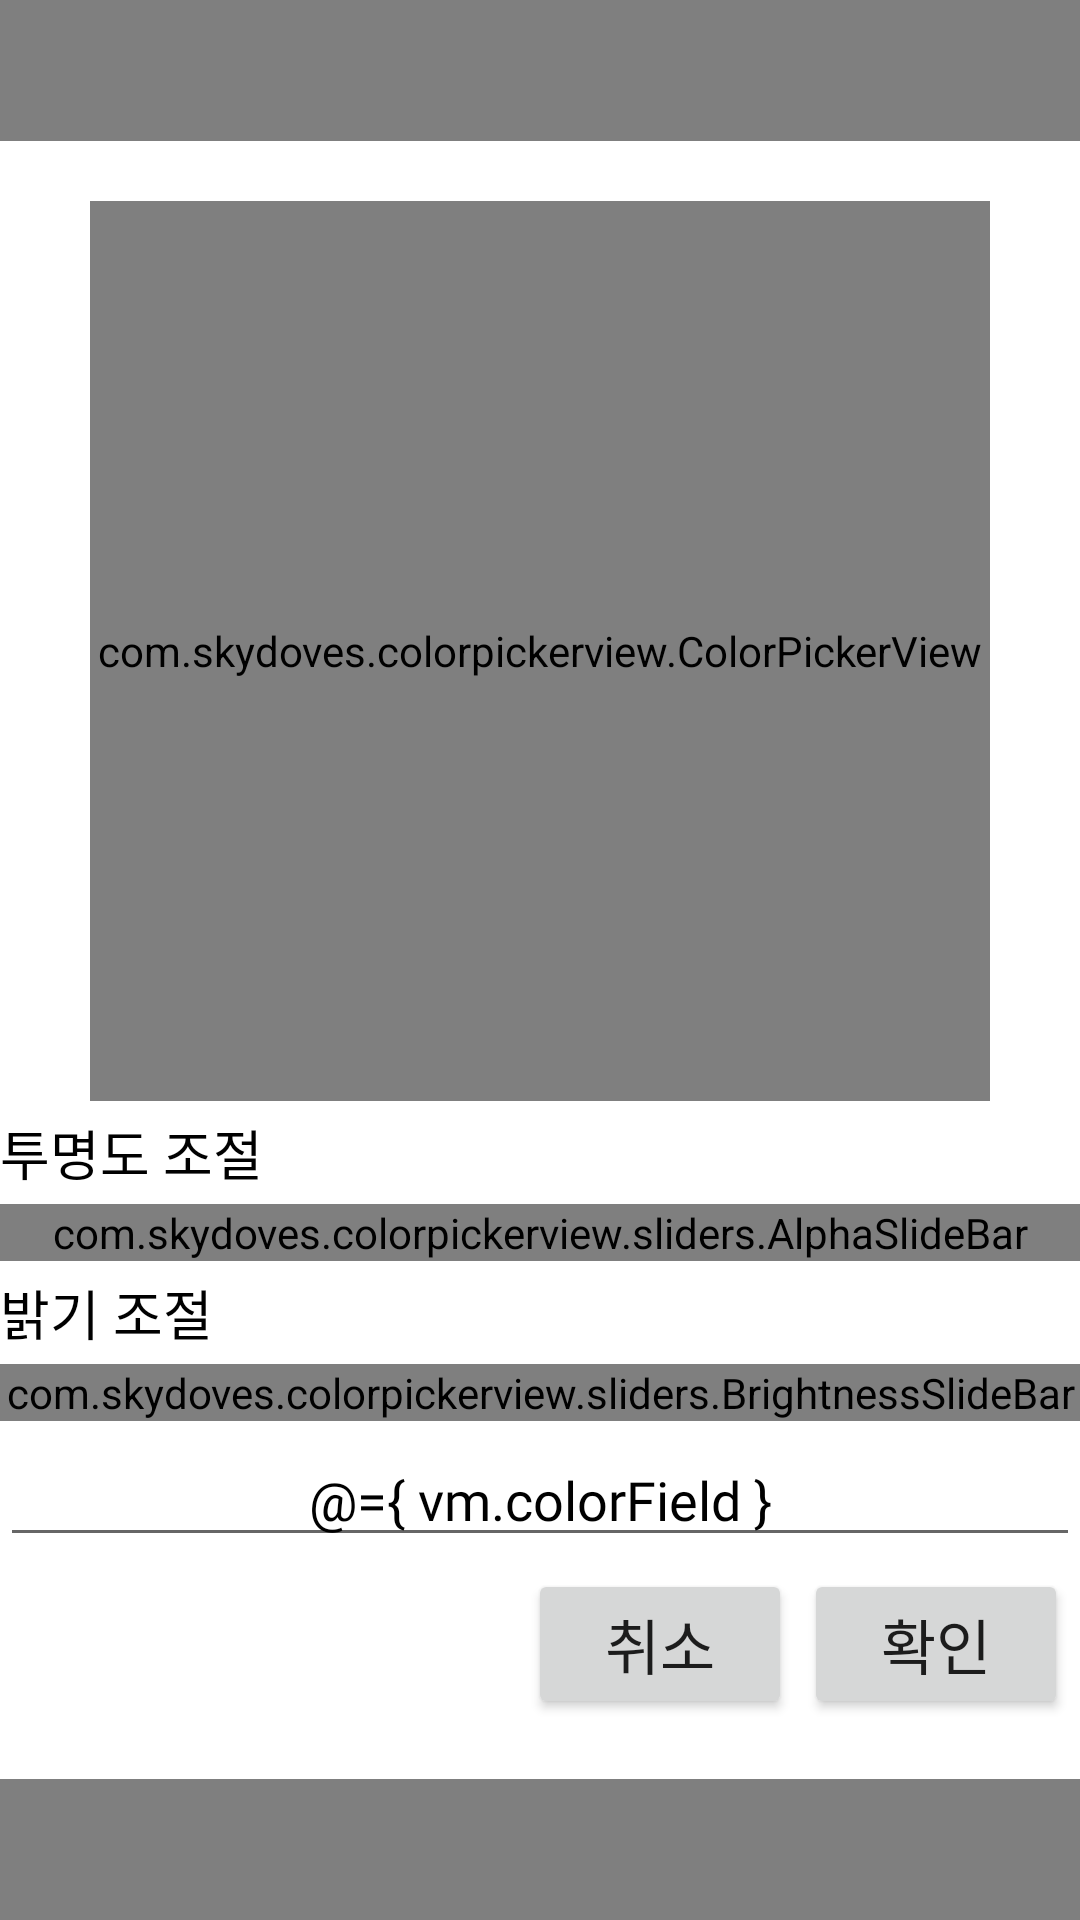

Android layout source for this screen:
<!-- AndroidManifest.xml: activity theme Theme.Kiosk.Transparent.NoActionBar -->
<!-- res/layout/activity_color_picker.xml -->
<?xml version="1.0" encoding="utf-8"?>
<layout xmlns:android="http://schemas.android.com/apk/res/android"
    xmlns:app="http://schemas.android.com/apk/res-auto">

    <data>
        <variable
            name="vm"
            type="kr.co.releasetech.kiosk.view.activity.colorpicker.ColorPickerViewModel" />
    </data>

    <FrameLayout
        android:layout_width="match_parent"
        android:layout_height="match_parent"
        android:background="@android:drawable/screen_background_dark_transparent">

        <LinearLayout
            android:layout_width="@dimen/dialog_width"
            android:layout_height="wrap_content"
            android:layout_gravity="center"
            android:background="@drawable/box_dialog"
            android:orientation="vertical"
            android:padding="@dimen/dialog_padding">

            <com.skydoves.colorpickerview.ColorPickerView
                android:id="@+id/colorPickerView"
                android:layout_width="300dp"
                android:layout_height="300dp"
                android:layout_gravity="center_horizontal" />

            <TextView
                android:layout_width="match_parent"
                android:layout_height="wrap_content"
                android:layout_marginVertical="@dimen/input_margin"
                android:fontFamily="@font/notosans_medium"
                android:text="@string/alpha_control"
                android:textColor="@color/input_textcolor"
                android:textSize="@dimen/input_textsize" />


            <com.skydoves.colorpickerview.sliders.AlphaSlideBar
                android:id="@+id/alphaSlideBar"
                android:layout_width="match_parent"
                android:layout_height="wrap_content"
                app:borderColor_AlphaSlideBar="@android:color/darker_gray"
                app:borderSize_AlphaSlideBar="5"
                app:selector_AlphaSlideBar="@drawable/wheel" />

            <TextView
                android:layout_width="match_parent"
                android:layout_height="wrap_content"
                android:layout_marginVertical="@dimen/input_margin"
                android:fontFamily="@font/notosans_medium"
                android:text="@string/bright_control"
                android:textColor="@color/input_textcolor"
                android:textSize="@dimen/input_textsize" />


            <com.skydoves.colorpickerview.sliders.BrightnessSlideBar
                android:id="@+id/brightnessSlide"
                android:layout_width="match_parent"
                android:layout_height="wrap_content"
                app:borderColor_BrightnessSlider="@android:color/darker_gray"
                app:borderSize_BrightnessSlider="5"
                app:selector_BrightnessSlider="@drawable/wheel" />


            <EditText
                android:id="@+id/color_et"
                android:layout_width="match_parent"
                android:layout_height="wrap_content"
                android:layout_marginVertical="@dimen/input_margin"
                android:gravity="center_horizontal"
                android:fontFamily="@font/notosans_medium"
                android:textColor="@color/input_textcolor"
                android:text="@={ vm.colorField }"
                android:textSize="@dimen/input_textsize" />

            <LinearLayout
                android:layout_width="match_parent"
                android:layout_height="@dimen/btn_height"
                android:gravity="right"
                android:orientation="horizontal">

                <Button
                    android:id="@+id/cancel_bt"
                    android:layout_width="wrap_content"
                    android:layout_height="match_parent"
                    android:layout_gravity="right"
                    android:layout_marginRight="@dimen/input_margin"
                    android:fontFamily="@font/notosans_medium"
                    android:gravity="center"
                    android:text="@string/cancel"
                    android:onClick="@{ () -> vm.cancel()}"
                    android:textSize="@dimen/btn_textsize" />


                <Button
                    android:id="@+id/confirm_bt"
                    android:layout_width="wrap_content"
                    android:layout_height="match_parent"
                    android:layout_gravity="right"
                    android:layout_marginRight="@dimen/input_margin"
                    android:fontFamily="@font/notosans_medium"
                    android:gravity="center"
                    android:text="@string/confirm"
                    android:onClick="@{ () -> vm.confirm()}"
                    android:textSize="@dimen/btn_textsize" />

            </LinearLayout>
        </LinearLayout>

    </FrameLayout>

</layout>
<!-- resources referenced by this layout -->
<resources>
  <color name="input_textcolor">#ff000000</color>
  <dimen name="btn_height">50dp</dimen>
  <dimen name="btn_textsize">20sp</dimen>
  <dimen name="dialog_padding">20dp</dimen>
  <dimen name="dialog_width">400dp</dimen>
  <dimen name="input_margin">4dp</dimen>
  <dimen name="input_textsize">18sp</dimen>
  <!-- drawable box_dialog (drawable) -->
  <?xml version="1.0" encoding="utf-8"?>
  <shape xmlns:android="http://schemas.android.com/apk/res/android" android:shape="rectangle">
      <solid android:color="@color/white"/>
      <corners android:radius="@dimen/dialog_radius"/>
  </shape>
  <string name="alpha_control">투명도 조절</string>
  <string name="bright_control">밝기 조절</string>
  <string name="cancel">취소</string>
  <string name="confirm">확인</string>
  <style name="Theme.Kiosk.Transparent.NoActionBar" parent="Theme.AppCompat.Light.NoActionBar">
          <item name="android:windowBackground">@android:color/transparent</item>
          <item name="android:colorBackgroundCacheHint">@null</item>
          <item name="android:windowIsTranslucent">true</item>
          <item name="android:windowAnimationStyle">@android:style/Animation</item>
          <item name="android:windowNoTitle">true</item>
          <item name="android:windowContentOverlay">@null</item>
          <item name="android:backgroundDimEnabled">true</item>
          <item name="android:windowFullscreen">true</item>
  
  
      </style>
  <color name="white">#FFFFFFFF</color>
  <dimen name="dialog_radius">10dp</dimen>
</resources>
